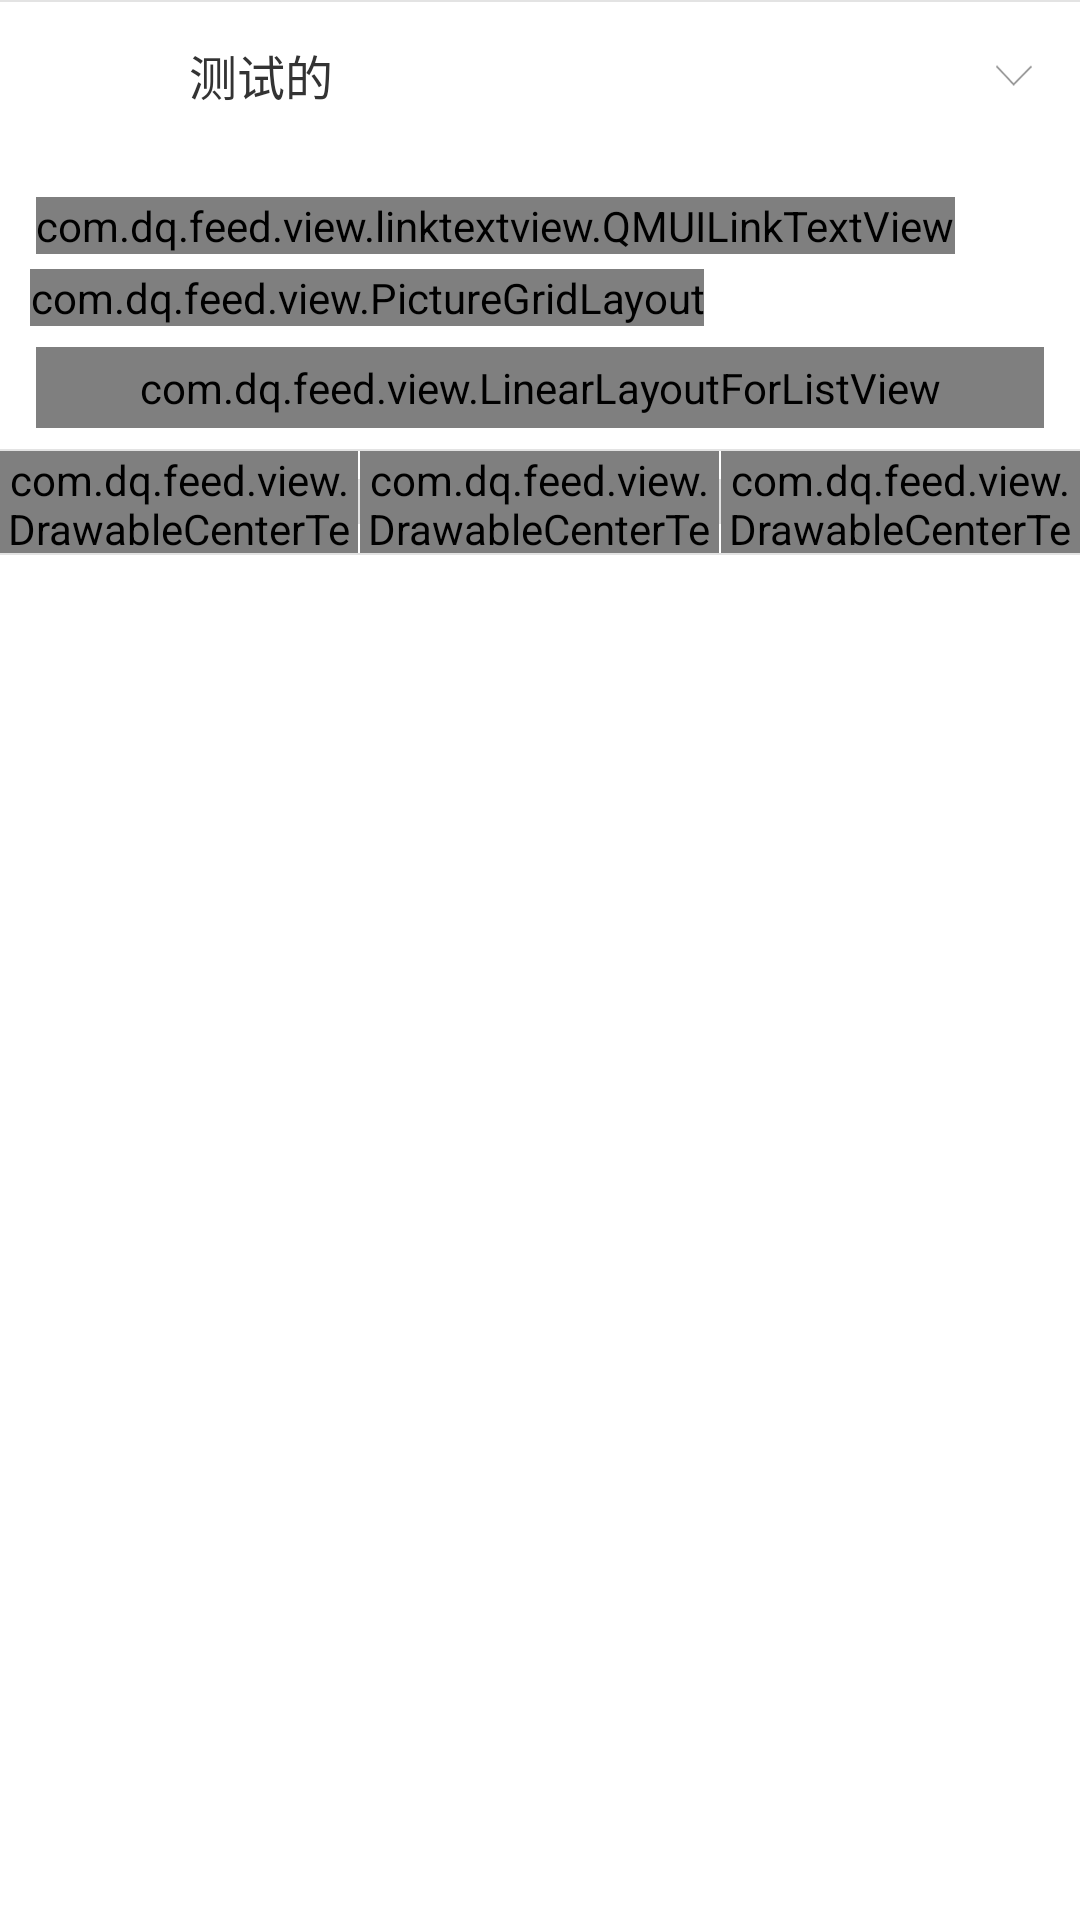

Android layout source for this screen:
<!-- AndroidManifest.xml: application theme AppTheme -->
<!-- res/layout/listitem_topic.xml -->
<?xml version="1.0" encoding="utf-8"?>

<LinearLayout xmlns:android="http://schemas.android.com/apk/res/android"
    android:layout_width="match_parent"
    android:layout_height="wrap_content"
    android:background="@drawable/white_selector"
    android:orientation="vertical" >

    <View style="@style/LineStyle" />

    <include layout="@layout/merge_topic" />

    <com.dq.feed.view.LinearLayoutForListView
        android:id="@+id/linearLayoutForListView"
        android:layout_width="match_parent"
        android:layout_height="wrap_content"
        android:layout_marginLeft="@dimen/topic_title_leftmargin"
        android:layout_marginRight="@dimen/topic_title_leftmargin"
        android:layout_marginTop="@dimen/topic_element_topmargin"
        android:background="@drawable/gray_rect"
        android:orientation="vertical"
        android:paddingBottom="4dp"
        android:paddingLeft="8dp"
        android:paddingRight="8dp"
        android:paddingTop="4dp" />

    <View
        style="@style/LineStyle"
        android:layout_marginTop="@dimen/topic_element_topmargin"
        />

    <LinearLayout
        android:layout_width="match_parent"
        android:layout_height="wrap_content"
        android:gravity="center_vertical"
        android:orientation="horizontal" >

        <com.dq.feed.view.DrawableCenterTextView
            android:id="@+id/share_tv"
            android:layout_width="0dp"
            android:layout_height="34dp"
            android:layout_weight="1"
            android:background="@drawable/white_alpha_selector"
            android:orientation="horizontal"
            android:gravity="center"
            android:drawableLeft="@drawable/listitem_share"
            android:drawablePadding="5dp"
            android:text="分享"
            android:textColor="@color/text_gray_color"
            android:textSize="12sp"/>

        <View style="@style/LineVerticalStyle"
            android:layout_height="15dp"/>

        <com.dq.feed.view.DrawableCenterTextView
            android:id="@+id/comment_tv"
            android:layout_width="0dp"
            android:layout_height="34dp"
            android:layout_weight="1"
            android:background="@drawable/white_alpha_selector"
            android:orientation="horizontal"
            android:gravity="center"
            android:drawableLeft="@drawable/icon_comment"
            android:drawablePadding="5dp"
            android:text=" 0"
            android:textColor="@color/text_gray_color"
            android:textSize="12sp" />

        <View style="@style/LineVerticalStyle"
            android:layout_height="15dp"/>

        <com.dq.feed.view.DrawableCenterTextView
            android:id="@+id/like_tv"
            android:layout_width="0dp"
            android:layout_height="34dp"
            android:layout_weight="1"
            android:background="@drawable/white_alpha_selector"
            android:orientation="horizontal"
            android:gravity="center"
            android:drawableLeft="@drawable/listitem_unpraise"
            android:drawablePadding="5dp"
            android:text=" 0"
            android:textColor="@color/text_gray_color"
            android:textSize="12sp" />

    </LinearLayout>

    <View style="@style/LineStyle" />

</LinearLayout>
<!-- res/layout/merge_topic.xml (included above) -->
<?xml version="1.0" encoding="utf-8"?>
<merge xmlns:android="http://schemas.android.com/apk/res/android"
    android:orientation="vertical" >

    <LinearLayout
        android:layout_width="match_parent"
        android:layout_height="48dp"
        android:layout_marginTop="10dp"
        android:gravity="center_vertical"
        android:orientation="horizontal" >

        <com.google.android.material.imageview.ShapeableImageView
            xmlns:app="http://schemas.android.com/apk/res-auto"
            android:id="@+id/avatar_iv"
            android:layout_width="43dp"
            android:layout_height="43dp"
            android:layout_gravity="right|bottom"
            android:layout_marginLeft="@dimen/topic_title_leftmargin"
            app:shapeAppearance="@style/CircleStyle"
            android:src="@drawable/user_photo" />

        <LinearLayout
            android:layout_width="0dp"
            android:layout_weight="1"
            android:layout_height="wrap_content"
            android:layout_marginLeft="8dp"
            android:orientation="vertical" >

            <TextView
                android:id="@+id/name_tv"
                android:layout_width="wrap_content"
                android:layout_height="wrap_content"
                android:text="测试的"
                android:textColor="@color/text_black_deep_color"
                android:textSize="16sp" />

            <TextView
                android:id="@+id/subhead_tv"
                android:layout_width="wrap_content"
                android:layout_height="wrap_content"
                android:layout_marginTop="3dp"
                android:gravity="center"
                android:singleLine="true"
                android:textColor="@color/text_gray_color"
                android:textSize="12sp" />
        </LinearLayout>

        <ImageView
            android:id="@+id/more_iv"
            android:layout_width="wrap_content"
            android:padding="10dp"
            android:layout_height="wrap_content"
            android:layout_marginRight="6dp"
            android:layout_marginBottom="10dp"
            android:src="@drawable/arrow_down_gray"/>
    </LinearLayout>

    <com.dq.feed.view.linktextview.QMUILinkTextView
        xmlns:app="http://schemas.android.com/apk/res-auto"
        android:id="@+id/link_textview"
        android:layout_width="wrap_content"
        android:layout_height="wrap_content"
        android:layout_marginLeft="@dimen/topic_title_leftmargin"
        android:layout_marginRight="@dimen/topic_title_leftmargin"
        android:layout_marginTop="@dimen/topic_element_topmargin"
        android:lineSpacingExtra="2dp"
        app:qmui_linkBackgroundColor="@color/link_tv_background_color"
        app:qmui_linkTextColor="#3399ff"
        android:textColor="@color/text_black_deep_color"
        android:text="内容"
        android:textSize="17sp" />

    <com.dq.feed.view.PictureGridLayout
        android:id="@+id/picture_gridlayout"
        android:layout_width="wrap_content"
        android:layout_height="wrap_content"
        android:layout_marginTop="@dimen/topic_gridlayout_topmargin"
        android:layout_marginLeft="@dimen/topic_gridlayout_leftmargin" />

</merge>
<!-- resources referenced by this layout -->
<resources>
  <color name="text_black_deep_color">#333333</color>
  <color name="text_gray_color">#919191</color>
  <dimen name="topic_element_topmargin">7dp</dimen>
  <dimen name="topic_gridlayout_leftmargin">10dp</dimen>
  <dimen name="topic_gridlayout_topmargin">5dp</dimen>
  <dimen name="topic_title_leftmargin">12dp</dimen>
  <!-- drawable arrow_down_gray: png bitmap (drawable-xxhdpi, 1419 bytes) -->
  <!-- drawable white_alpha_selector (drawable) -->
  <?xml version="1.0" encoding="utf-8"?>
  
  <selector xmlns:android="http://schemas.android.com/apk/res/android">
  	<item android:state_pressed="true" android:drawable="@drawable/white_press_drawable" />
  </selector>
  <!-- drawable white_selector (drawable) -->
  <?xml version="1.0" encoding="utf-8"?>
  
  <selector xmlns:android="http://schemas.android.com/apk/res/android">
  	<item android:state_pressed="true" android:drawable="@drawable/white_press_drawable" />
  	<item android:drawable="@drawable/white_drawable"/>
  
  </selector>
  <style name="CircleStyle">
          <item name="cornerFamily">rounded</item>
          <item name="cornerSize">50%</item>
      </style>
  <style name="LineStyle">
          <item name="android:background">@color/divider_color</item>
          <item name="android:layout_height">0.5dp</item>
          <item name="android:layout_width">fill_parent</item>
      </style>
  <style name="LineVerticalStyle">
          <item name="android:background">@color/divider_color</item>
          <item name="android:layout_height">fill_parent</item>
          <item name="android:layout_width">0.5dp</item>
      </style>
  <style name="AppTheme" parent="Theme.MaterialComponents.DayNight.NoActionBar">
          
          <item name="colorPrimary">@color/red_color</item>
          
          <item name="colorPrimaryDark">@color/white</item>
  
          
          <item name="materialButtonStyle">@style/App.Button</item>
  
      </style>
  <color name="divider_color">#E3E3E3</color>
  <color name="red_color">#FE6766</color>
  <color name="white">#FFFFFFFF</color>
  <style name="App.Button" parent="@style/Widget.MaterialComponents.Button">
          <item name="android:paddingLeft">3dp</item>
          <item name="android:paddingRight">3dp</item>
          <item name="android:paddingTop">3dp</item>
          <item name="android:paddingBottom">3dp</item>
          <item name="android:minHeight">0dip</item>
          <item name="android:minWidth">0dip</item>
      </style>
</resources>
